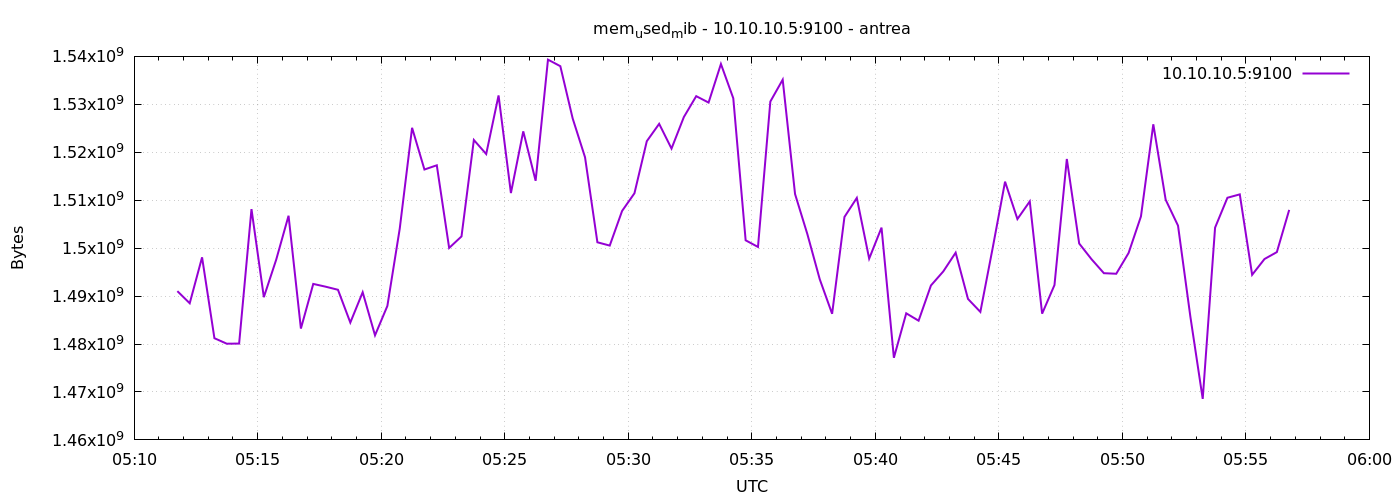

Values plotted in this chart, from the file beside it:
1777957905	1491030016
1777957935	1488502784
1777957965	1498083328
1777957995	1481207808
1777958025	1480065024
1777958055	1480093696
1777958085	1508143104
1777958115	1489772544
1777958145	1497591808
1777958175	1506758656
1777958205	1483223040
1777958235	1492537344
1777958265	1491959808
1777958295	1491316736
1777958325	1484476416
1777958355	1490796544
1777958385	1481818112
1777958415	1487945728
1777958445	1504059392
1777958475	1525100544
1777958505	1516400640
1777958535	1517285376
1777958565	1500041216
1777958595	1502445568
1777958625	1522556928
1777958655	1519628288
1777958685	1531850752
1777958715	1511489536
1777958745	1524363264
1777958775	1514049536
1777958805	1539317760
1777958835	1537953792
1777958865	1527046144
1777958895	1518952448
1777958925	1501220864
1777958955	1500532736
1777958985	1507762176
1777959015	1511444480
1777959045	1522311168
1777959075	1525927936
1777959105	1520766976
1777959135	1527353344
1777959165	1531703296
1777959195	1530363904
1777959225	1538412544
1777959255	1531260928
1777959285	1501634560
1777959315	1500250112
1777959345	1530576896
1777959375	1535139840
1777959405	1511280640
1777959435	1502896128
1777959465	1493504000
1777959495	1486307328
1777959525	1506508800
1777959555	1510477824
1777959585	1497808896
1777959615	1504280576
1777959645	1477132288
1777959675	1486405632
1777959705	1484861440
... 30 more rows
